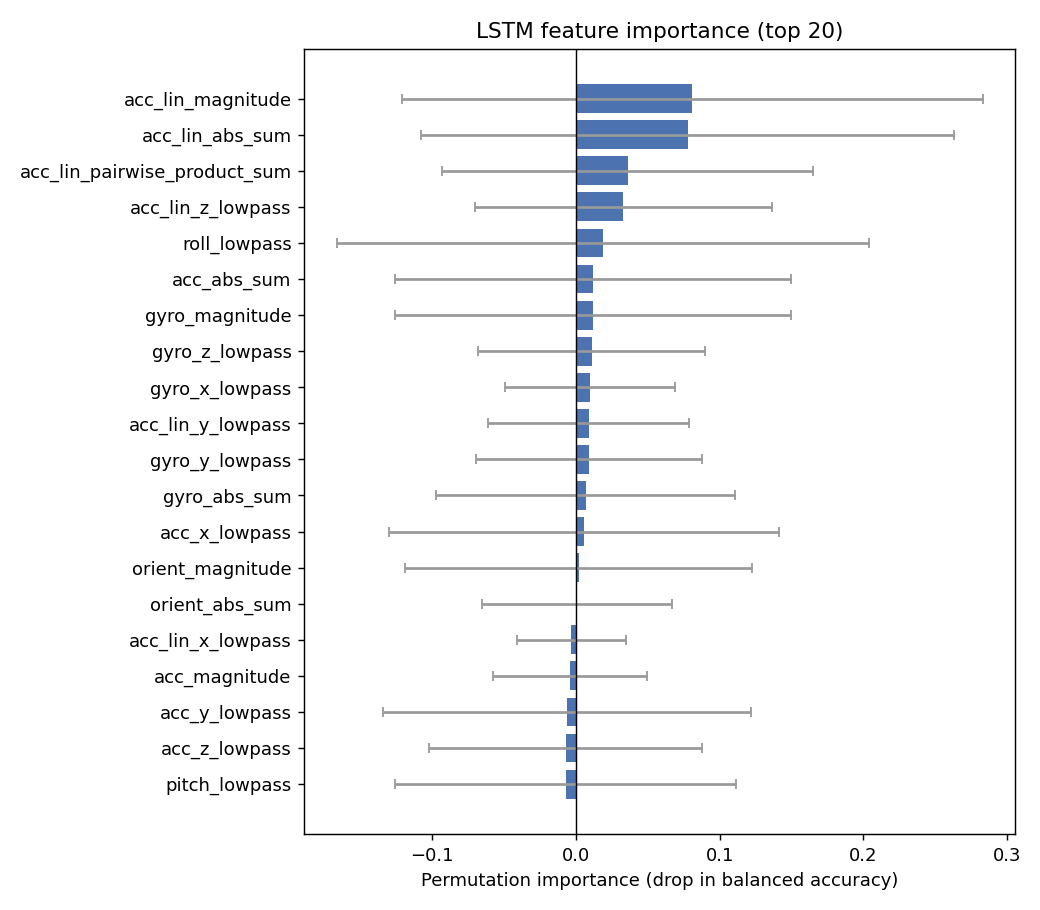

Data behind this chart, as committed beside it:
feature, importance_mean, importance_std
acc_lin_magnitude, 0.081, 0.202
acc_lin_abs_sum, 0.078, 0.1852
acc_lin_pairwise_product_sum, 0.036, 0.1289
acc_lin_z_lowpass, 0.033, 0.1033
roll_lowpass, 0.019, 0.1852
acc_abs_sum, 0.012, 0.1373
gyro_magnitude, 0.012, 0.1373
gyro_z_lowpass, 0.011, 0.07892
gyro_x_lowpass, 0.01, 0.05916
acc_lin_y_lowpass, 0.009, 0.06978
gyro_y_lowpass, 0.009, 0.07854
gyro_abs_sum, 0.007, 0.1039
acc_x_lowpass, 0.006, 0.1355
orient_magnitude, 0.002, 0.1204
orient_abs_sum, 0.001, 0.06595
acc_lin_x_lowpass, -0.003, 0.03796
acc_magnitude, -0.004, 0.0537
acc_y_lowpass, -0.006, 0.1279
acc_z_lowpass, -0.007, 0.09487
pitch_lowpass, -0.007, 0.1183
acc_pairwise_product_sum, -0.014, 0.1132
hr, -0.015, 0.0789
orient_pairwise_product_sum, -0.019, 0.1099
yaw_lowpass, -0.021, 0.08837
Unnamed: 0, -0.026, 0.1285
gyro_pairwise_product_sum, -0.037, 0.1658
